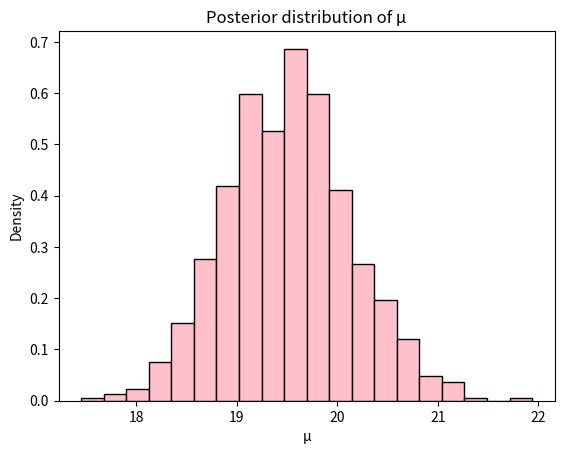

Python code for this plot:
# -*- coding: utf-8 -*-
"""
Created on Sat Mar 15 17:59:01 2025

[redacted]
"""

import numpy as np
import matplotlib.pyplot as plt

# Generate simple synthetic data
np.random.seed(42)
data = np.array([18, 19, 20, 21, 22])  # Small dataset

# Define prior hyperparameters
prior_mu = 19
prior_sigma = 2

# Compute posterior parameters
posterior_mu = (np.mean(data) + prior_mu) / 2
posterior_sigma = np.sqrt(np.var(data) / len(data))

# Sample from posterior
posterior_samples = np.random.normal(posterior_mu, posterior_sigma, size=1000)

# Plot posterior distribution
plt.hist(posterior_samples, bins=20, density=True, color='pink', edgecolor='black')
plt.xlabel("μ")
plt.ylabel("Density")
plt.title("Posterior distribution of μ")
plt.show()

# Summary statistics
print(f"Posterior mean of μ: {np.mean(posterior_samples):.4f}")
print(f"Posterior standard deviation of μ: {np.std(posterior_samples):.4f}")
